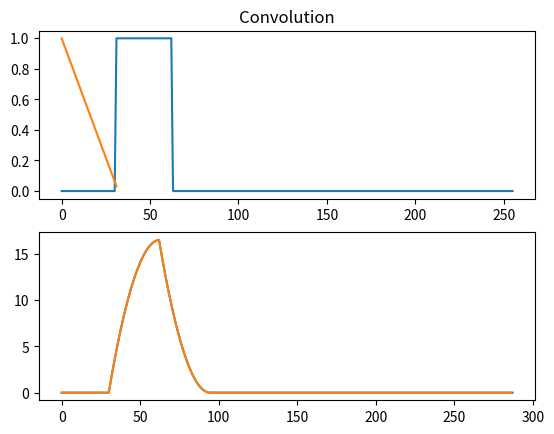
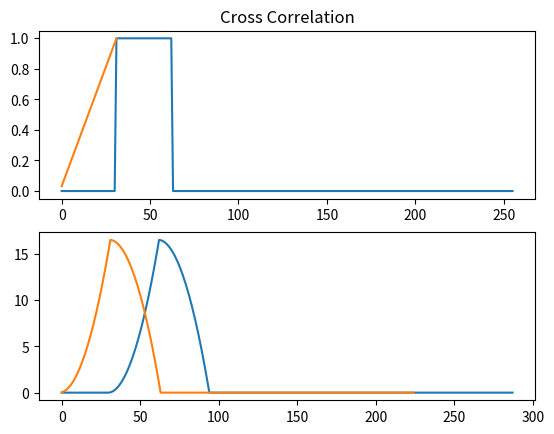
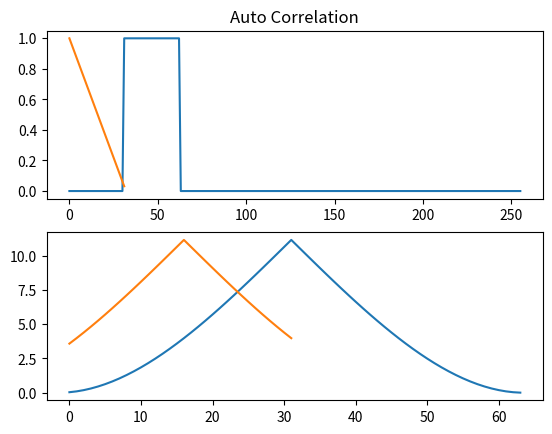

Here is the Python script that generated these plots, in order:
# -*- coding: utf-8 -*-
"""
Created on Thu Mar  3 16:10:00 2016

[redacted]
"""

import numpy as np
import matplotlib.pylab as plt

# for info see: https://en.wikipedia.org/wiki/Cross-correlation
# for info see: https://en.wikipedia.org/wiki/Convolution
# for info see: https://en.wikipedia.org/wiki/Autocorrelation

# http://dsp.stackexchange.com/questions/736/how-do-i-implement-cross-correlation-to-prove-two-audio-files-are-similar
# http://dsp.stackexchange.com/questions/18233/solution-to-cross-correlation-problem-of-2-audio-signals

# http://nl.mathworks.com/help/signal/examples/measuring-signal-similarities.html

# Convolution  - Used for making filters (signal + set of impulse Responses)
# Deconvolution ( i understand for finding THD but i have to find out how)
# Cross - Correlation - Compare signals with each other
# Autocorrelation - Compare signals with itself (at different point in time)
# Coherence
# Cross-covariance - Cross correlation - mean value of f and g
# Autocovariance - Autocorrelation - mean value of f or g

def first_diff(sig):
    """
    First difference DFT name for 1st dirivative (Afgeleide)
    """
    dx = np.zeros(len(sig))
    dx[0] = sig[0]
    for idx in range(1, len(sig)):
        dx[idx] = sig[idx] - sig[idx - 1]
    return(dx)


def run_sum(sig):
    """
    Running sum DFT name for integral
    """
    rs = np.zeros(len(sig))
    rs[0] = sig[0]
    for idx in range(1, len(sig)):
        rs[idx] = sig[idx] + sig[idx - 1]
    return(rs)


N = 256
# Test for testing autocorrelation and cross correlation:


# Signal 1 Original (Simple pulse)
f = np.zeros(N)
b = np.ones(32)
posidx = 32
f[posidx - 1:posidx+len(b)-1] = b
#y[posidx + len(b) - 1:posidx + 2 * len(b) - 1] = -1 * b
x = np.arange(N)

# Signal 2 Simple triangle
# convsig = np.sin(np.linspace(0, np.pi, num=7, endpoint=True))
# 7 points sin wave
g = np.arange(len(b), 0, -1)/len(b)

# convolution
convsum = np.zeros((len(f), len(f) + len(g)))
for idx in range(len(f)):
    convsum[idx][idx:idx+len(g)] = f[idx] * g
convsum = np.sum(convsum, axis=0)
xc = np.arange(N+len(g))

convsig = np.convolve(f, g)

plt.figure()
plt.subplot(2, 1, 1)
plt.title('Convolution')
plt.plot(x, f, x[0:len(g)], g)
plt.subplot(2, 1, 2)
plt.plot(xc, convsum, xc[0:len(convsig)], convsig)

# Cross correlation
grev = np.flipud(g)
crosssum = np.zeros((len(f), len(f) + len(grev)))
for idx in range(len(f)-1, 0, -1):
    crosssum[idx][idx:idx+len(grev)] = f[idx] * grev
crosssum = np.sum(crosssum, axis=0)
xc = np.arange(N+len(grev))

crosssig = np.correlate(f, g)

plt.figure()
plt.subplot(2, 1, 1)
plt.title('Cross Correlation')
plt.plot(x, f, x[0:len(g)], grev)
plt.subplot(2, 1, 2)
plt.plot(xc, crosssum, xc[0:len(crosssig)], crosssig)

# Auto correlation
autosum = np.zeros((len(g), 2 * len(g)))
for idx in range(len(g)):
    autosum[idx][idx:idx+len(g)] = g[idx] * grev
autosum = np.sum(autosum, axis=0)
xc = np.arange(2 * len(g))
# works with square and according to wikipedia with triangle. 
# Not equal with convolution of numpy


autosig = np.correlate(g, g, mode='same')

plt.figure()
plt.subplot(2, 1, 1)
plt.title('Auto Correlation')
plt.plot(x, f, x[0:len(g)], g)
plt.subplot(2, 1, 2)
plt.plot(xc, autosum, xc[0:len(autosig)], autosig)

# http://greenteapress.com/thinkdsp/html/thinkdsp006.html
